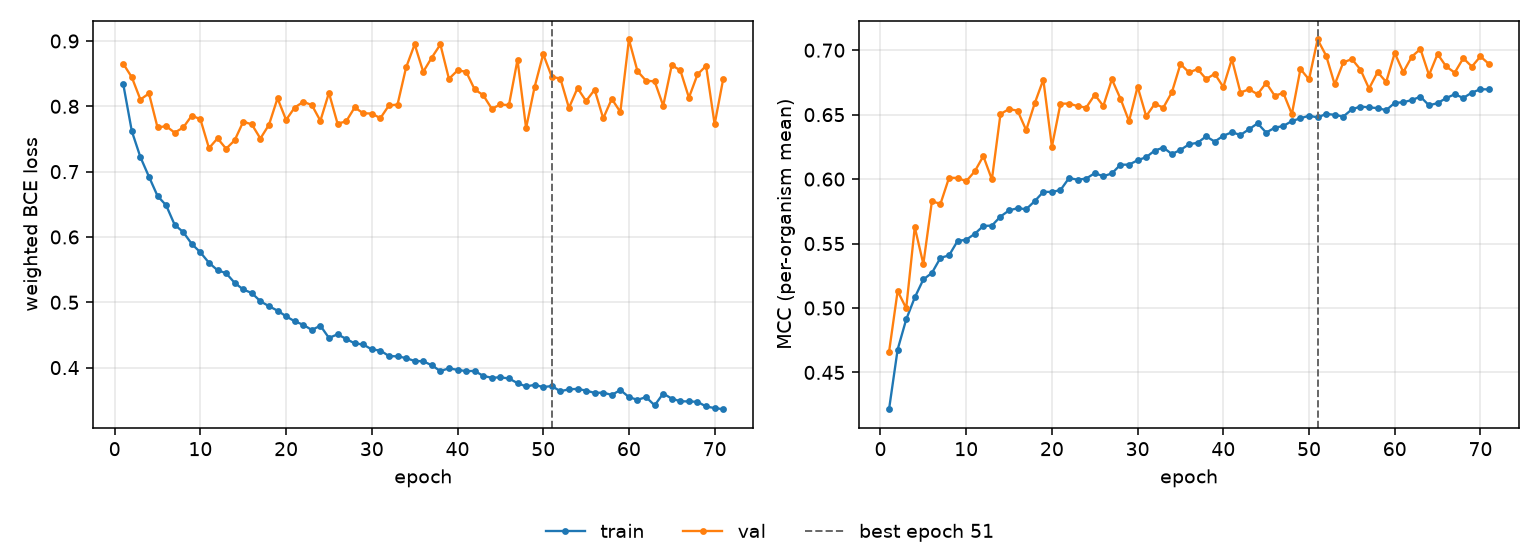

The data file committed next to this chart (first rows):
epoch, tr_loss, vl_loss, tr_mcc, vl_mcc, is_best
1, 0.8339, 0.8651, 0.4215, 0.4659, False
2, 0.7619, 0.8444, 0.4677, 0.5131, False
3, 0.7223, 0.8104, 0.4911, 0.4998, False
4, 0.6922, 0.8197, 0.5081, 0.5627, False
5, 0.6628, 0.7676, 0.5221, 0.5341, False
6, 0.6485, 0.7696, 0.5272, 0.5827, False
7, 0.6186, 0.7597, 0.5389, 0.5808, False
8, 0.6075, 0.7676, 0.5408, 0.6011, False
9, 0.5892, 0.7858, 0.5521, 0.6009, False
10, 0.5764, 0.7802, 0.5529, 0.5983, False
11, 0.5605, 0.736, 0.5575, 0.606, False
12, 0.5491, 0.751, 0.5637, 0.6178, False
13, 0.5445, 0.7351, 0.5639, 0.5997, False
14, 0.5297, 0.748, 0.5709, 0.6505, False
15, 0.5196, 0.7765, 0.5757, 0.6544, False
16, 0.5142, 0.7723, 0.5774, 0.6531, False
17, 0.5016, 0.7507, 0.5766, 0.638, False
18, 0.494, 0.7717, 0.5829, 0.6589, False
19, 0.4872, 0.8123, 0.5901, 0.6772, False
20, 0.4786, 0.7792, 0.5901, 0.6251, False
21, 0.4709, 0.7981, 0.5915, 0.6585, False
22, 0.4655, 0.8068, 0.6008, 0.6586, False
23, 0.4576, 0.8021, 0.5995, 0.6566, False
24, 0.4642, 0.7779, 0.6004, 0.6555, False
25, 0.4454, 0.8206, 0.6046, 0.6654, False
26, 0.4509, 0.7736, 0.6022, 0.6567, False
27, 0.444, 0.7768, 0.6044, 0.6774, False
28, 0.4371, 0.7983, 0.6112, 0.6624, False
29, 0.4354, 0.7894, 0.6112, 0.645, False
30, 0.4278, 0.7889, 0.6146, 0.6717, False
31, 0.4262, 0.7819, 0.617, 0.6488, False
32, 0.4177, 0.8014, 0.6222, 0.6584, False
33, 0.4172, 0.8027, 0.6244, 0.6554, False
34, 0.4146, 0.8595, 0.6194, 0.6674, False
35, 0.4101, 0.8949, 0.6227, 0.6892, False
36, 0.4098, 0.8529, 0.627, 0.6828, False
37, 0.4036, 0.8747, 0.6282, 0.6853, False
38, 0.3947, 0.8947, 0.6332, 0.6776, False
39, 0.399, 0.8421, 0.6291, 0.6817, False
40, 0.3965, 0.8548, 0.6336, 0.6714, False
41, 0.3946, 0.8531, 0.6363, 0.6931, False
42, 0.3949, 0.8259, 0.6342, 0.6671, False
43, 0.3873, 0.8171, 0.6387, 0.6697, False
44, 0.3845, 0.7962, 0.6433, 0.6658, False
45, 0.3851, 0.8028, 0.6361, 0.6746, False
46, 0.3833, 0.8017, 0.6399, 0.6647, False
47, 0.3763, 0.8712, 0.6412, 0.6669, False
48, 0.3711, 0.7667, 0.645, 0.6504, False
49, 0.3736, 0.8299, 0.6472, 0.6854, False
50, 0.3702, 0.8799, 0.6492, 0.6773, False
51, 0.3718, 0.8452, 0.6479, 0.7083, True
52, 0.3638, 0.8425, 0.6506, 0.6957, False
53, 0.3668, 0.7975, 0.6499, 0.6734, False
54, 0.3674, 0.8279, 0.6485, 0.6905, False
55, 0.3648, 0.8081, 0.6541, 0.6931, False
56, 0.3613, 0.8255, 0.6563, 0.685, False
57, 0.3617, 0.7816, 0.6556, 0.6702, False
58, 0.3581, 0.8114, 0.6551, 0.683, False
59, 0.3657, 0.7914, 0.6535, 0.6753, False
60, 0.3549, 0.9023, 0.6591, 0.6978, False
... 11 more rows
